Run: headless pygame with SDL's dummy video driver; simulated clock (each Clock.tick advances the game by its frame time, no real sleeping); random seed 0; keys injected as events and as key.get_pressed() state; mouse plan: one left click at the window centre at the start of phase 2, then a move to the lower-right quarter at the start of phase 3.
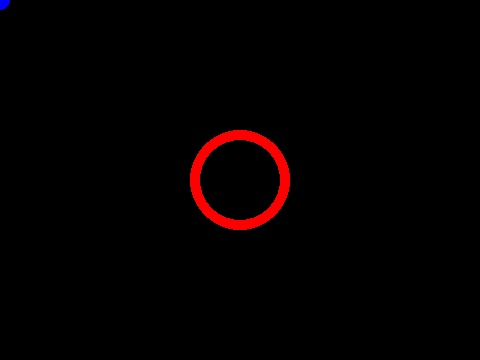
Frame 1 of 2 · flips 1–60 · no input
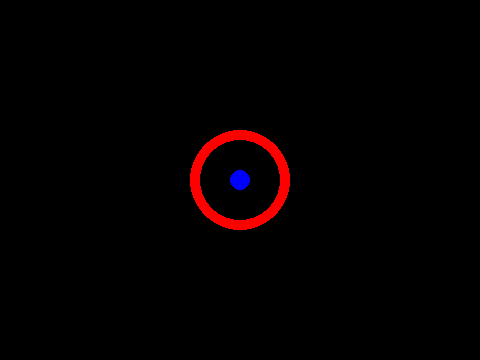
Frame 2 of 2 · flips 61–180 · clicked the window centre · tapped SPACE, RETURN · held RIGHT (→), D (game ended)

The pygame program that drew these frames:

"""
   鼠标移动蓝色圆形动态碰撞检测示例程序。
   本例是用基于mask的overlape命令,从而检测出两个圆形有没有碰撞的。
"""
import pygame
from pygame.locals import *

red = (255, 0, 0)
blue = (0, 0, 255)
w, h, = size = 480, 360
pygame.init()
screen = pygame.display.set_mode(size)
# 创建大的圆环
radius1 = 50
width1, height1 = 2 * radius1, 2 * radius1
hollow_circle = pygame.Surface((width1, height1), SRCALPHA)
pos = width1 // 2, height1 // 2  # 画圆中心坐标
rect1 = hollow_circle.get_rect(center=(w // 2, h // 2))
pygame.draw.circle(hollow_circle, red, pos, radius1, 10)
mask1 = pygame.mask.from_surface(hollow_circle)
# 创建小的实心圆
radius2 = 10
width2, height2 = 2 * radius2, 2 * radius2
solid_circle = pygame.Surface((width2, height2), SRCALPHA)
pos = width2 // 2, height2 // 2  # 画圆中心坐标
rect2 = solid_circle.get_rect(center=(w // 2, h // 2))
pygame.draw.circle(solid_circle, blue, pos, radius2)
mask2 = pygame.mask.from_surface(solid_circle)
running = True
while running:
    for event in pygame.event.get():
        if event.type in [KEYDOWN, QUIT, ]: running = False

    mpos = pygame.mouse.get_pos()
    rect2.center = mpos
    offset = rect2.x - rect1.x, rect2.y - rect1.y
    p = mask1.overlap(mask2, offset)
    if p:
        pygame.display.set_caption(str(p))
    else:
        pygame.display.set_caption('没有碰撞')
    screen.fill((0, 0, 0))
    screen.blit(hollow_circle, rect1)
    screen.blit(solid_circle, rect2)
    pygame.display.update()
pygame.quit()
